The GitHub repository taufdermaur/Maturaarbeit-ML-Project contains a labelled image folder "dataset_neu" with 10 categories: besondere signale, ergaenzende angaben zu signalen, fahranordnungen parkierungsbeschraenkungen, fahrverbote mass und gewichtsbeschraenkungen, information notices, markierungen und leiteinrichtungen, verhaltenshinweise, vortrittssignale, wegweisung auf autobahnen und autostrassen, wegweisung auf haupt und nebenstrassen. Examples follow, each with its label.

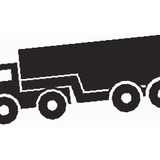
Label: ergaenzende angaben zu signalen

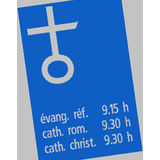
Label: information notices

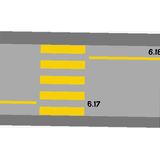
Label: markierungen und leiteinrichtungen

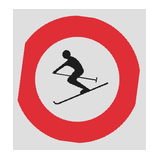
Label: fahrverbote mass und gewichtsbeschraenkungen

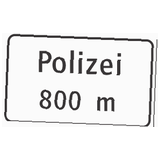
Label: wegweisung auf autobahnen und autostrassen

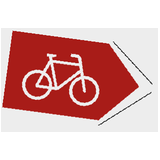
Label: wegweisung auf haupt und nebenstrassen
